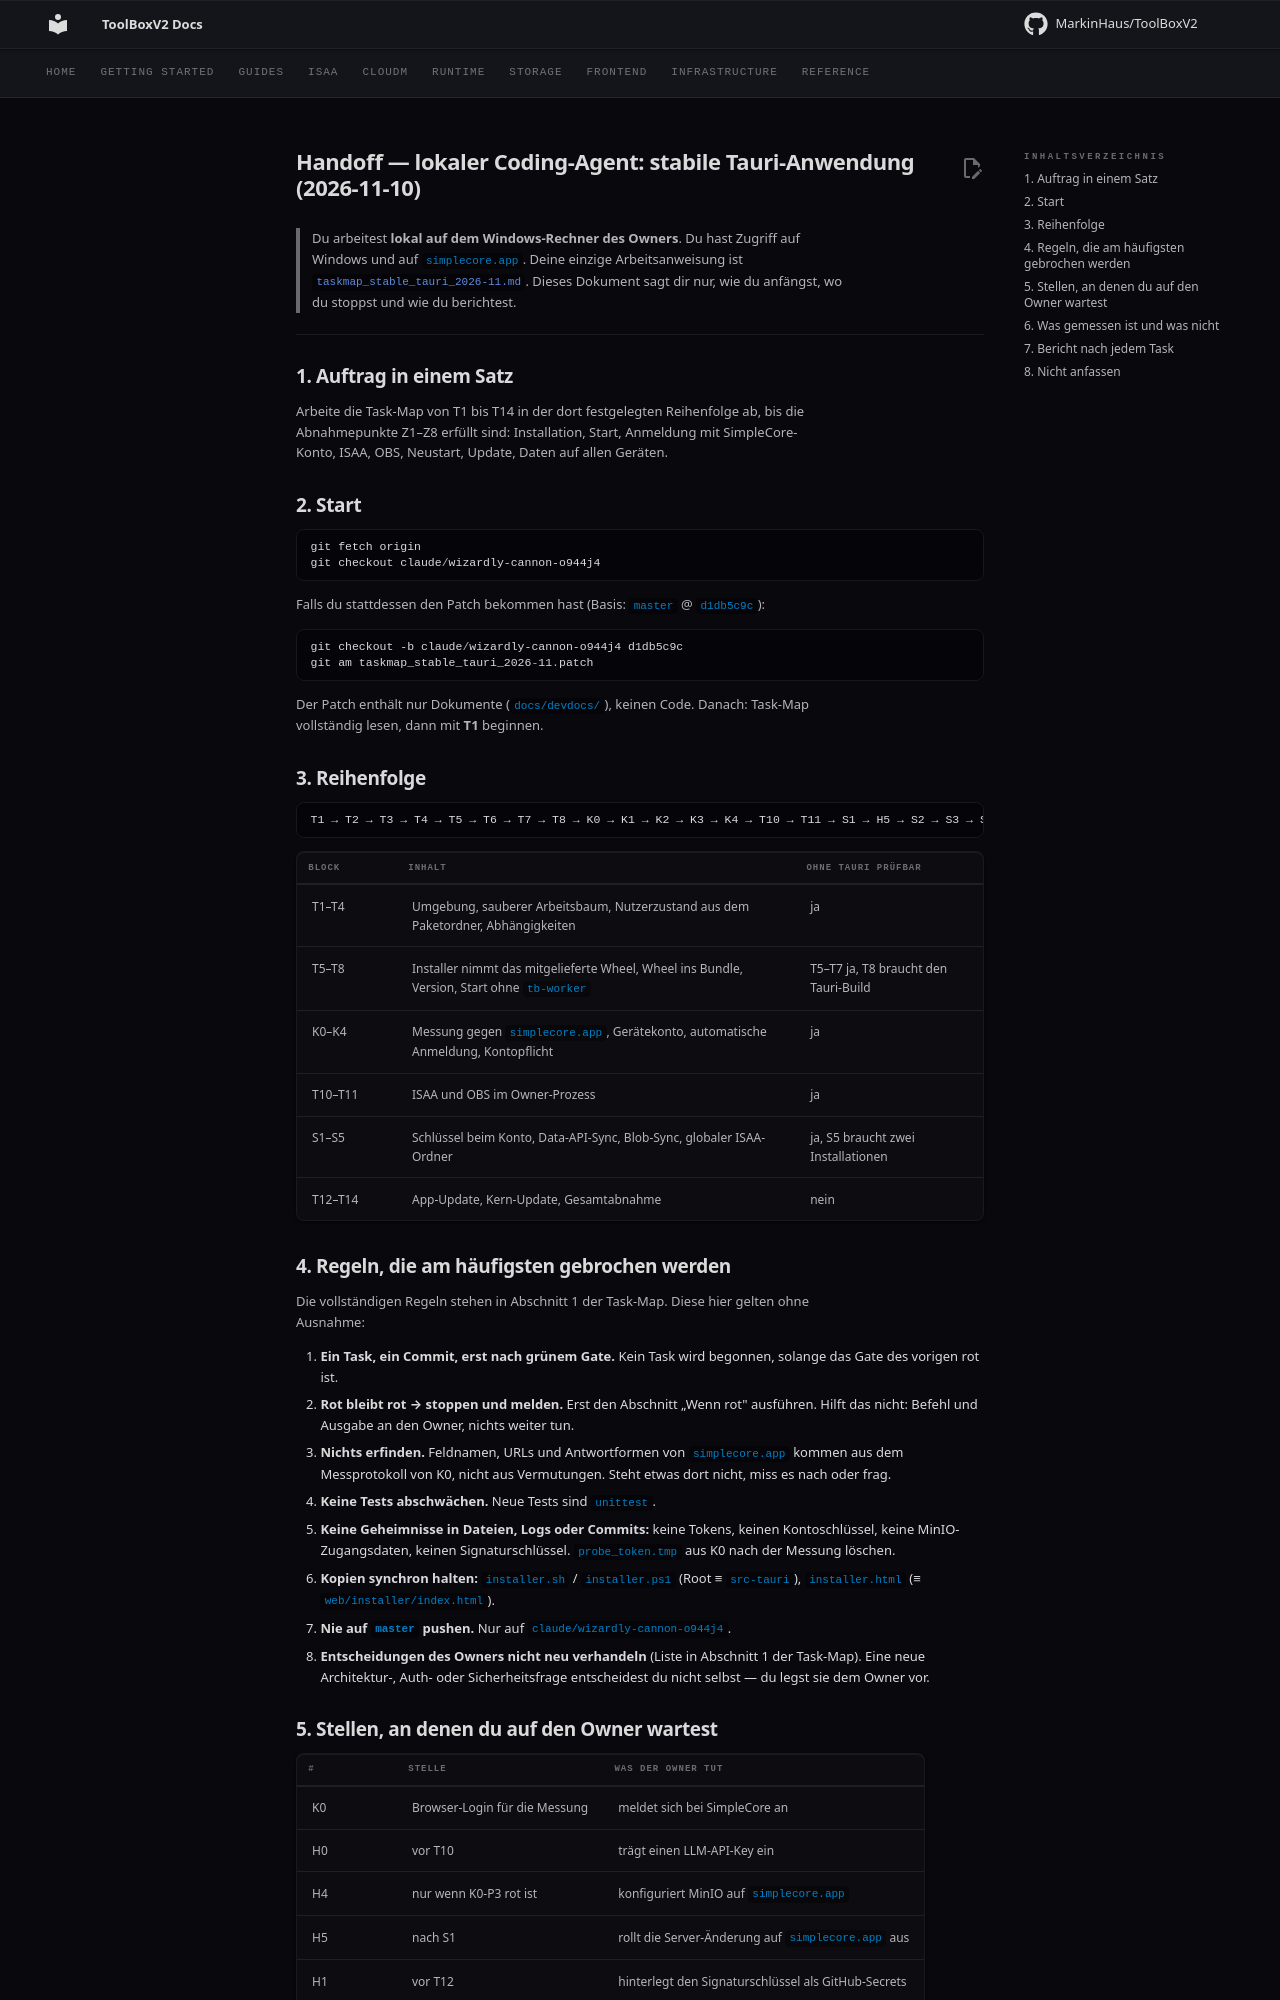

repository: MarkinHaus/ToolBoxV2 · page: devdocs/handoff_agent_stable_tauri_2026-11/index.html · generator: mkdocs

# Handoff — lokaler Coding-Agent: stabile Tauri-Anwendung (2026-11-10)

> Du arbeitest **lokal auf dem Windows-Rechner des Owners**. Du hast Zugriff auf Windows und auf `simplecore.app`.
> Deine einzige Arbeitsanweisung ist [`taskmap_stable_tauri_2026-11.md`](taskmap_stable_tauri_2026-11.md). Dieses Dokument sagt dir nur, wie du anfängst, wo du stoppst und wie du berichtest.

---

## 1. Auftrag in einem Satz

Arbeite die Task-Map von T1 bis T14 in der dort festgelegten Reihenfolge ab, bis die Abnahmepunkte Z1–Z8 erfüllt sind: Installation, Start, Anmeldung mit SimpleCore-Konto, ISAA, OBS, Neustart, Update, Daten auf allen Geräten.

## 2. Start

```powershell
git fetch origin
git checkout claude/wizardly-cannon-o944j4
```

Falls du stattdessen den Patch bekommen hast (Basis: `master` @ `d1db5c9c`):

```powershell
git checkout -b claude/wizardly-cannon-o944j4 d1db5c9c
git am taskmap_stable_tauri_2026-11.patch
```

Der Patch enthält nur Dokumente (`docs/devdocs/`), keinen Code. Danach: Task-Map vollständig lesen, dann mit **T1** beginnen.

## 3. Reihenfolge

```
T1 → T2 → T3 → T4 → T5 → T6 → T7 → T8 → K0 → K1 → K2 → K3 → K4 → T10 → T11 → S1 → H5 → S2 → S3 → S4 → S5 → H1 → T12 → T13 → T14
```

| Block | Inhalt | Ohne Tauri prüfbar |
|---|---|---|
| T1–T4 | Umgebung, sauberer Arbeitsbaum, Nutzerzustand aus dem Paketordner, Abhängigkeiten | ja |
| T5–T8 | Installer nimmt das mitgelieferte Wheel, Wheel ins Bundle, Version, Start ohne `tb-worker` | T5–T7 ja, T8 braucht den Tauri-Build |
| K0–K4 | Messung gegen `simplecore.app`, Gerätekonto, automatische Anmeldung, Kontopflicht | ja |
| T10–T11 | ISAA und OBS im Owner-Prozess | ja |
| S1–S5 | Schlüssel beim Konto, Data-API-Sync, Blob-Sync, globaler ISAA-Ordner | ja, S5 braucht zwei Installationen |
| T12–T14 | App-Update, Kern-Update, Gesamtabnahme | nein |

## 4. Regeln, die am häufigsten gebrochen werden

Die vollständigen Regeln stehen in Abschnitt 1 der Task-Map. Diese hier gelten ohne Ausnahme:

1. **Ein Task, ein Commit, erst nach grünem Gate.** Kein Task wird begonnen, solange das Gate des vorigen rot ist.
2. **Rot bleibt rot → stoppen und melden.** Erst den Abschnitt „Wenn rot" ausführen. Hilft das nicht: Befehl und Ausgabe an den Owner, nichts weiter tun.
3. **Nichts erfinden.** Feldnamen, URLs und Antwortformen von `simplecore.app` kommen aus dem Messprotokoll von K0, nicht aus Vermutungen. Steht etwas dort nicht, miss es nach oder frag.
4. **Keine Tests abschwächen.** Neue Tests sind `unittest`.
5. **Keine Geheimnisse in Dateien, Logs oder Commits:** keine Tokens, keinen Kontoschlüssel, keine MinIO-Zugangsdaten, keinen Signaturschlüssel. `probe_token.tmp` aus K0 nach der Messung löschen.
6. **Kopien synchron halten:** `installer.sh` / `installer.ps1` (Root ≡ `src-tauri`), `installer.html` (≡ `web/installer/index.html`).
7. **Nie auf `master` pushen.** Nur auf `claude/wizardly-cannon-o944j4`.
8. **Entscheidungen des Owners nicht neu verhandeln** (Liste in Abschnitt 1 der Task-Map). Eine neue Architektur-, Auth- oder Sicherheitsfrage entscheidest du nicht selbst — du legst sie dem Owner vor.
